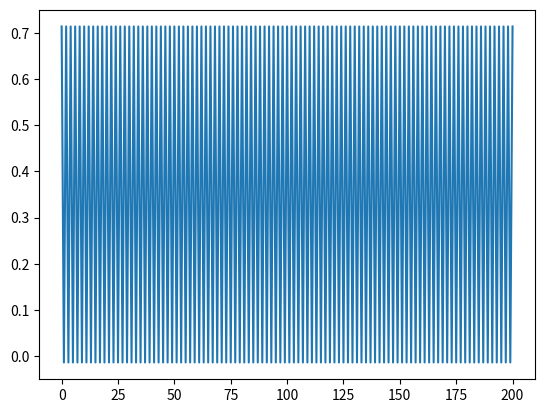

Write Python code to recreate this figure.
import matplotlib.pyplot as plt
import numpy as np

# Defining stopping limit
time = 0
delta = 1
limit = 5200

# Setting starting conditions
x_0 = 0.9
y_0 = 0.6
rho = 0.5
gamma = 0.3

# Initialize output arrays
x_output = np.array(x_0)
y_output = np.array(y_0)

# Main loop
x = x_0 # Not sure if any of this optimizes speed
y = y_0
y_old = 0
while (time < limit):
	time += 1
	y_old = y
	y = x
	x = (rho - x*x + gamma*y_old)
	x_output = np.append(x_output,x)
	#y_output = np.append(y_output,y)

# Getting only values greater than 5000
x_plot = x_output[5000:]
#y_plot = y_output[5000:]

# Plotting
plt.plot(x_plot)
#plt.plot(y_output)
plt.show()
